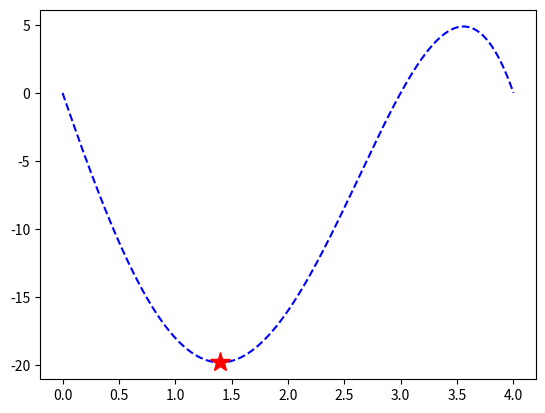

Recreate this plot in Python.
import numpy as np
import matplotlib.pyplot as plt
import math

def zlatniPresek(a,b,tol):
    c = (3 - math.sqrt(5)) / 2
    #korak 2 x1 x2
    x1 = a + c * (b-a)    
    x2 = a + b - x1
    n = 1
    #korak 3 iterativni postupak
    while (b - a) > tol:
        n = n+1
        if func(x1) <= func(x2):
            b = x2
            x1 = a + c * (b-a)
            x2 = a + b - x1
        else:
            a = x1
            x1 = a + c * (b-a)
            x2 = a + b - x1
    if func(x1) < func(x2):
        xopt = x1
        fopt = func(xopt)
    else:
        xopt = x2
        fopt = func(x2)
    return xopt, fopt ,n


def func(x):
    f = -(x**4 - 5*x**3 - 2*x**2 + 24*x)
    return f
###################
print("a")
a = 0
b = 3
tol = 0.0001
[xopt,fopt,tol] = zlatniPresek(a,b,tol)
print(xopt,fopt,tol)

x = np.linspace(0,4,1000)
f = np.linspace(0,0,len(x))
for i in range(0,len(x)):
    f[i] = func(x[i])

p = plt.plot(x,f, 'b--')
p = plt.plot(xopt,fopt,"*r",label = "min",markersize = 15, markeredgewidth = 1)
plt.show()